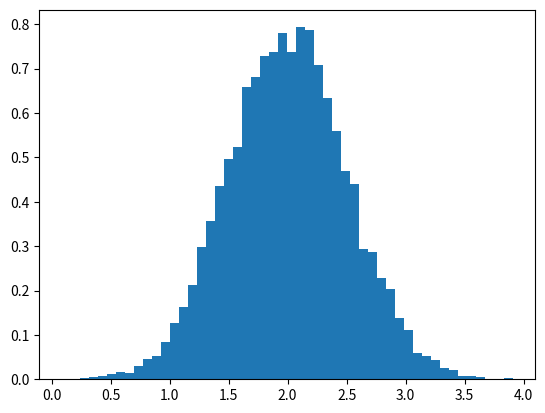

The script that saved this image:
import numpy as np
import matplotlib.pyplot as plt
mu=2
sigma=0.5
v=np.random.normal(mu,sigma,10000)
plt.hist(v,bins=50,density=1)
plt.show()
print(v)
